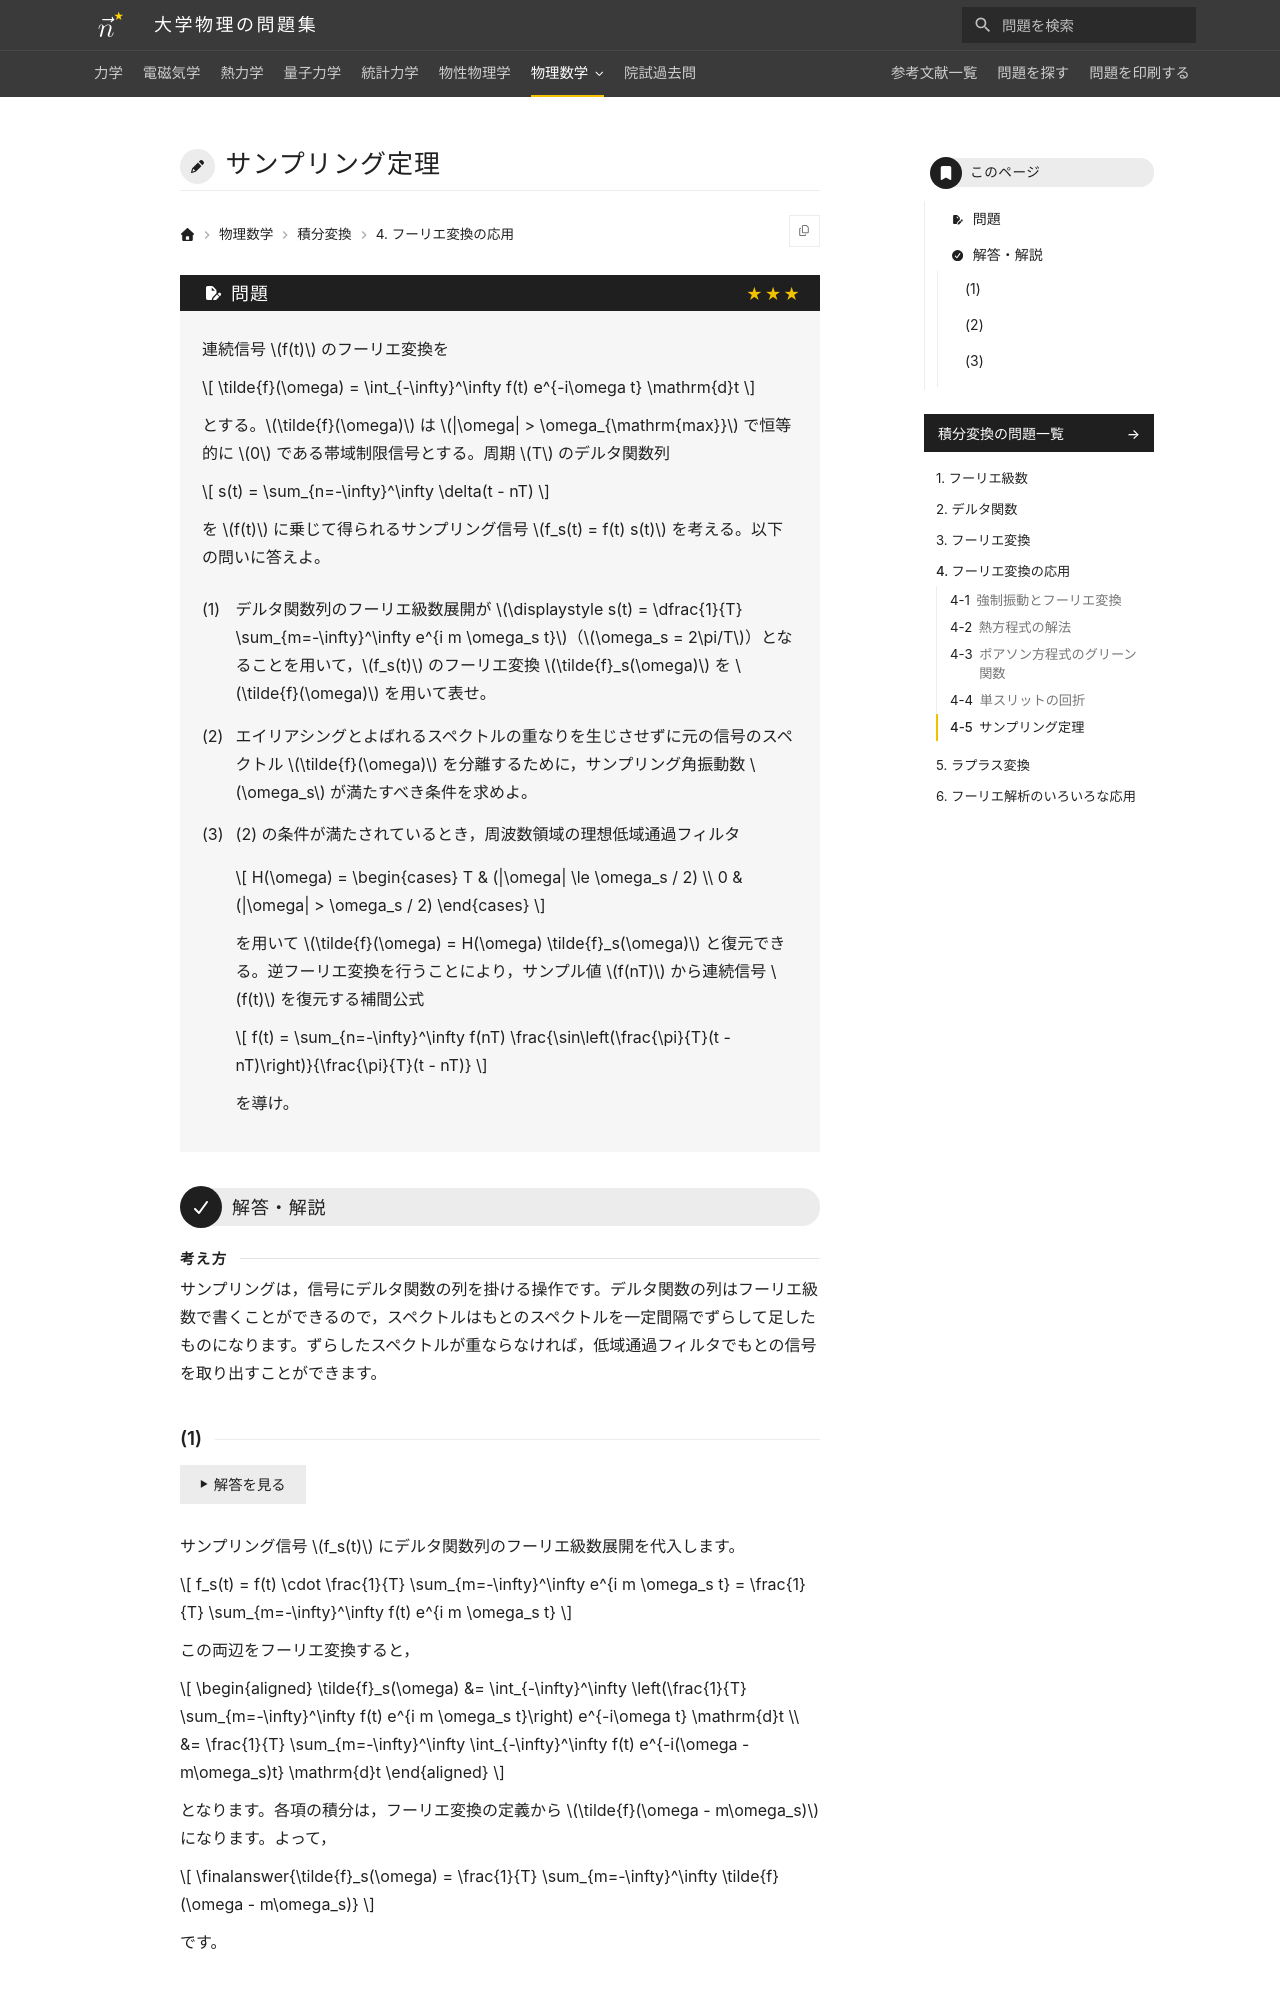

repository: Nanana-2/physics-site · page: 10integral_transforms/04/04_050/index.html · generator: mkdocs

---
tags:
  - 発展
---

# サンプリング定理

## 問題
連続信号 $f(t)$ のフーリエ変換を $\tilde{f}(\omega) = \int_{-\infty}^\infty f(t) e^{-i\omega t} \mathrm{d}t$ とする。$\tilde{f}(\omega)$ は $|\omega| > \omega_{\mathrm{max}}$ で恒等的に $0$ である帯域制限信号とする。周期 $T$ のデルタ関数列

$$
s(t) = \sum_{n=-\infty}^\infty \delta(t - nT)
$$

を $f(t)$ に乗じて得られるサンプリング信号 $f_s(t) = f(t) s(t)$ を考える。以下の問いに答えよ。

(1) デルタ関数列のフーリエ級数展開が $s(t) = \frac{1}{T} \sum_{m=-\infty}^\infty e^{i m \omega_s t}$（$\omega_s = 2\pi/T$）となることを用いて，$f_s(t)$ のフーリエ変換 $\tilde{f}_s(\omega)$ を $\tilde{f}(\omega)$ を用いて表せ。

(2) スペクトルの重なり（エイリアシング）を生じさせずに元の信号のスペクトル $\tilde{f}(\omega)$ を分離するために，サンプリング角振動数 $\omega_s$ が満たすべき条件を求めよ。

(3) (2) の条件が満たされているとき，周波数領域の理想低域通過フィルタ

$$
H(\omega) = \begin{cases} T & (|\omega| \le \omega_s / 2) \\ 0 & (|\omega| > \omega_s / 2) \end{cases}
$$

を用いて $\tilde{f}(\omega) = H(\omega) \tilde{f}_s(\omega)$ と復元できる。逆フーリエ変換を行うことにより，サンプル値 $f(nT)$ から連続信号 $f(t)$ を復元する補間公式を導け。

---

## 解答・解説
